Run: headless pygame with SDL's dummy video driver; simulated clock (each Clock.tick advances the game by its frame time, no real sleeping); random seed 0; keys injected as events and as key.get_pressed() state; mouse plan: one left click at the window centre at the start of phase 2, then a move to the lower-right quarter at the start of phase 3.
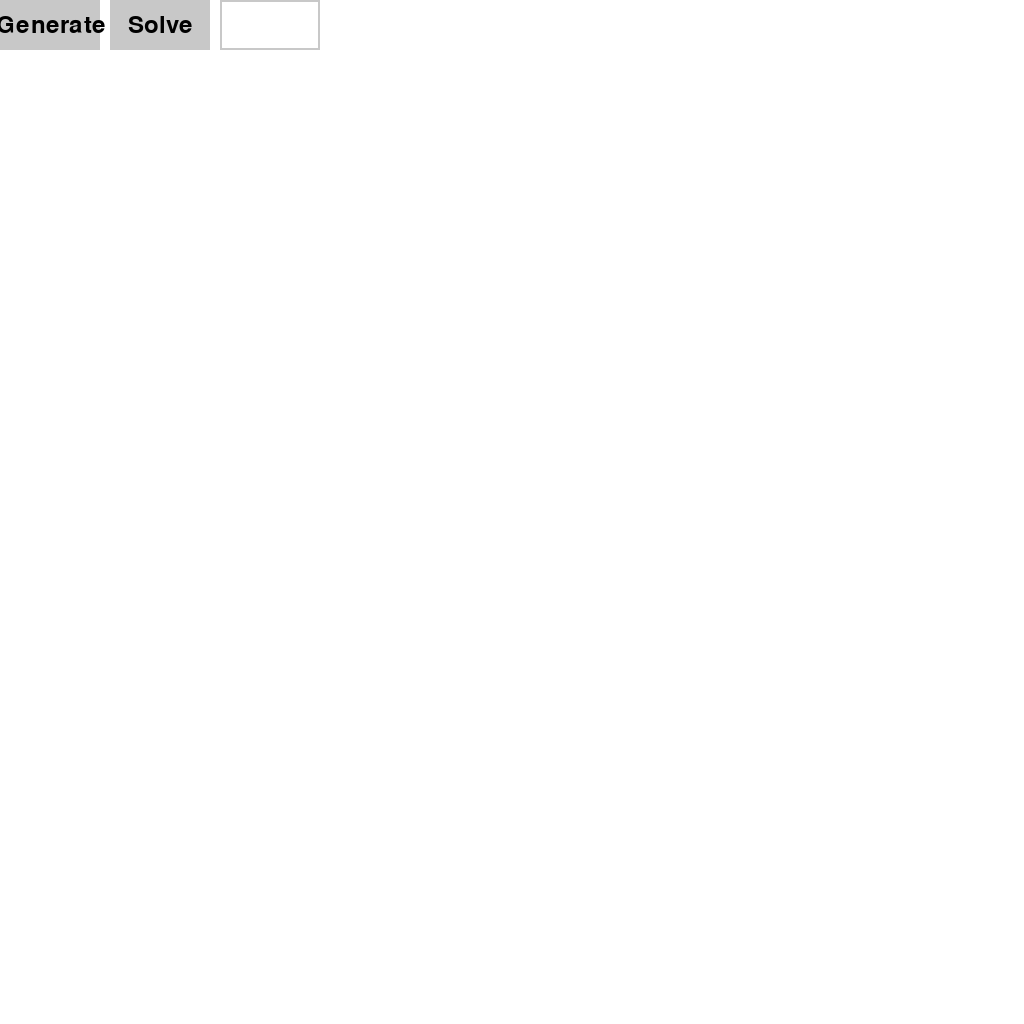
Frame 1 of 4 · flips 1–60 · no input
Frame 2 of 4 · flips 61–180 · clicked the window centre · tapped SPACE, RETURN · held RIGHT (→), D · screen unchanged from frame 1, image omitted
Frame 3 of 4 · flips 181–300 · moved the mouse to the lower-right quarter · held DOWN (↓), S · screen unchanged from frame 2, image omitted
Frame 4 of 4 · flips 301–420 · held LEFT (←), A, UP (↑), W · screen unchanged from frame 3, image omitted

The pygame program that drew these frames:

## 창을 띄워 미로를 생성하고 해결
import pygame
import sys

class Button:
    def __init__(self, text, x, y, width, height):
        self.text = text
        self.rect = pygame.Rect(x, y, width, height)

    def draw(self, surface):
        pygame.draw.rect(surface, (200, 200, 200), self.rect)
        text_surface = font.render(self.text, True, (0, 0, 0))
        text_rect = text_surface.get_rect(center=self.rect.center)
        surface.blit(text_surface, text_rect)

    def is_clicked(self, pos):
        return self.rect.collidepoint(pos)

# make 함수 정의
def make():
    grid[2][2] = 1  # 그리드의 각 칸을 1로 초기화 (예시)

# 그리드 그리기
def draw_grid(n):
    print("test")
    cell_size = screen_size[0] // n
    for i in range(n):
        for j in range(n):
            rect = pygame.Rect(j * cell_size, i * cell_size + 60, cell_size, cell_size)
            if grid[i][j] == 1:
                color = (0, 255, 0)  # 그리드 칸이 활성화되면 초록색
            else:
                color = (200, 200, 200)  # 기본 색상
            pygame.draw.rect(screen, color, rect, 0)
            pygame.draw.rect(screen, (0, 0, 0), rect, 2)  # 경계선

# Pygame 초기화
pygame.init()

font = pygame.font.Font(None, 36)

# 화면 크기와 색상 설정
screen_size = (1024, 1024)
screen = pygame.display.set_mode(screen_size)
pygame.display.set_caption('5x5 그리드 예제')
button_color = (0, 128, 255)
button_hover_color = (0, 255, 255)
button_rect = pygame.Rect(0, 0, 100, 50)

generate_button = Button("Generate", 0, 0, 100, 50)
solve_button = Button("Solve", 110, 0, 100, 50)

# 그리드 설정
grid_size = 10

grid = [[0 for _ in range(grid_size)] for _ in range(grid_size)]

# 메인 루프
running = True
is_draw = False
active = False
color_inactive = pygame.Color('lightskyblue3')
color_active = pygame.Color('dodgerblue2')
color = color_inactive
text = ''

while running:
    for event in pygame.event.get():
        if event.type == pygame.QUIT:
            running = False
        if event.type == pygame.MOUSEBUTTONDOWN:
            if generate_button.is_clicked(event.pos):
                is_draw = True
            if solve_button.is_clicked(event.pos):
                make()
            if input_box.collidepoint(event.pos):
                active = not active
            color = color_active if active else color_inactive

                
        if event.type == pygame.KEYDOWN:
            if active:
                if event.key == pygame.K_RETURN:
                    print("입력된 값:", text)
                    grid_size = int(text)
                    grid = [[0 for _ in range(grid_size)] for _ in range(grid_size)]
                    text = ''
                elif event.key == pygame.K_BACKSPACE:
                    text = text[:-1]
                else:
                    text += event.unicode

    # 화면 업데이트
    screen.fill((255, 255, 255))  # 배경색 흰색
    if is_draw:
        draw_grid(grid_size)  # 그리드 그리기
    generate_button.draw(screen)
    solve_button.draw(screen)  # 버튼 그리기
    
    # 입력 박스 그리기
    input_box = pygame.Rect(220, 0, 100, 50)
    pygame.draw.rect(screen, (200, 200, 200), input_box, 2)
    text_surface = font.render(text, True, (200, 200, 200))
    screen.blit(text_surface, (input_box.x + 5, input_box.y + 5))
    
    pygame.display.flip()

# Pygame 종료
pygame.quit()
sys.exit()
